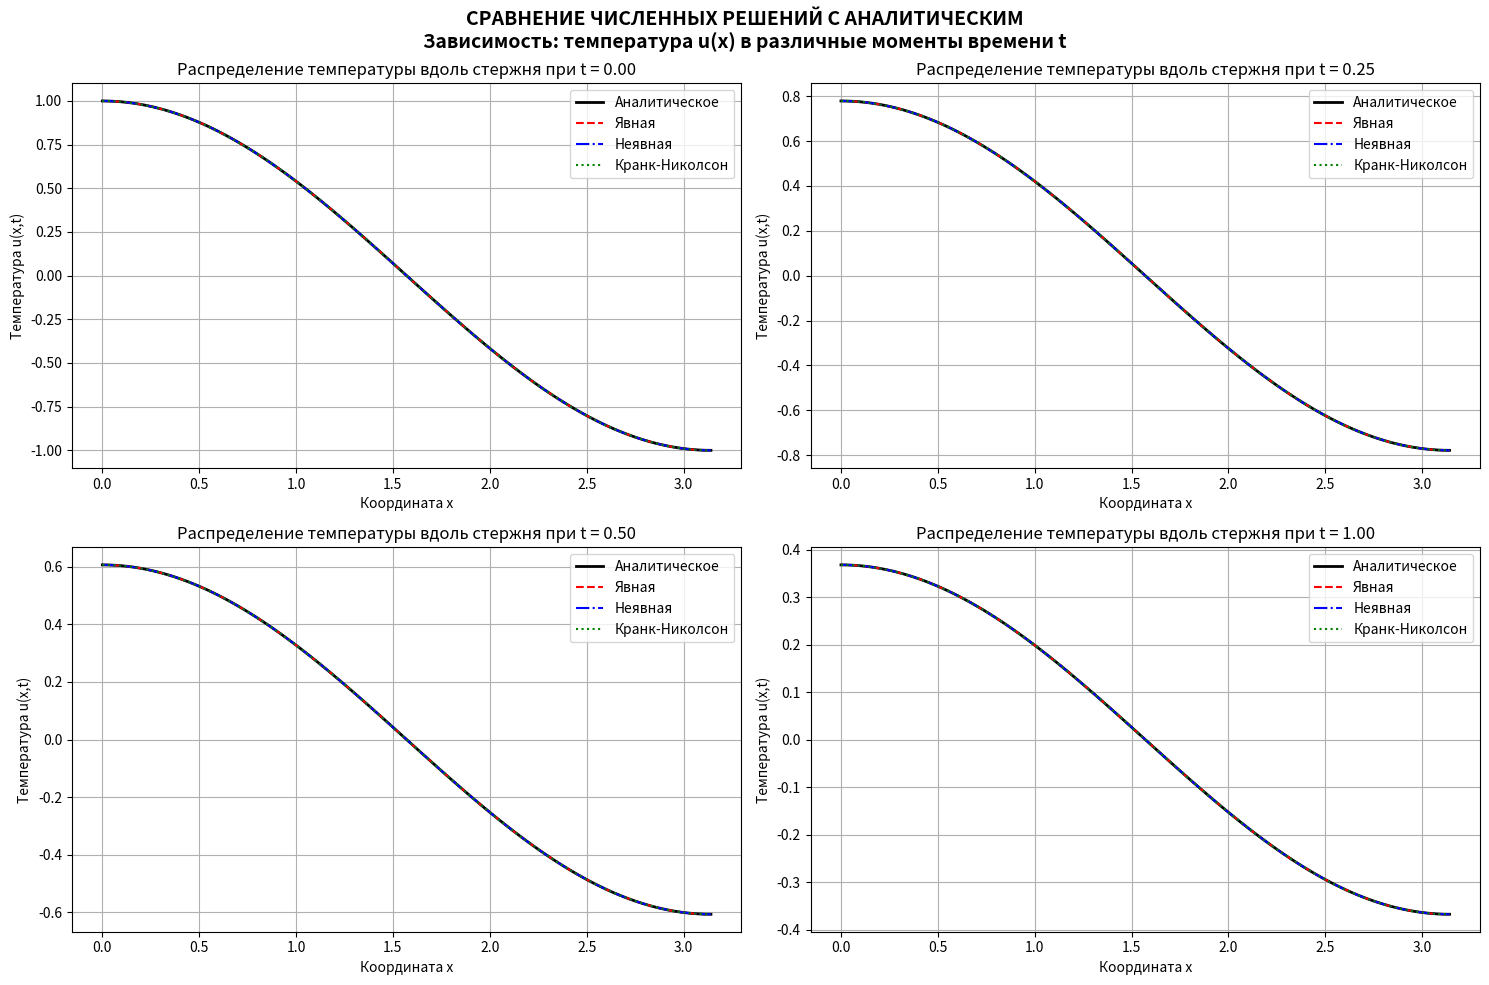
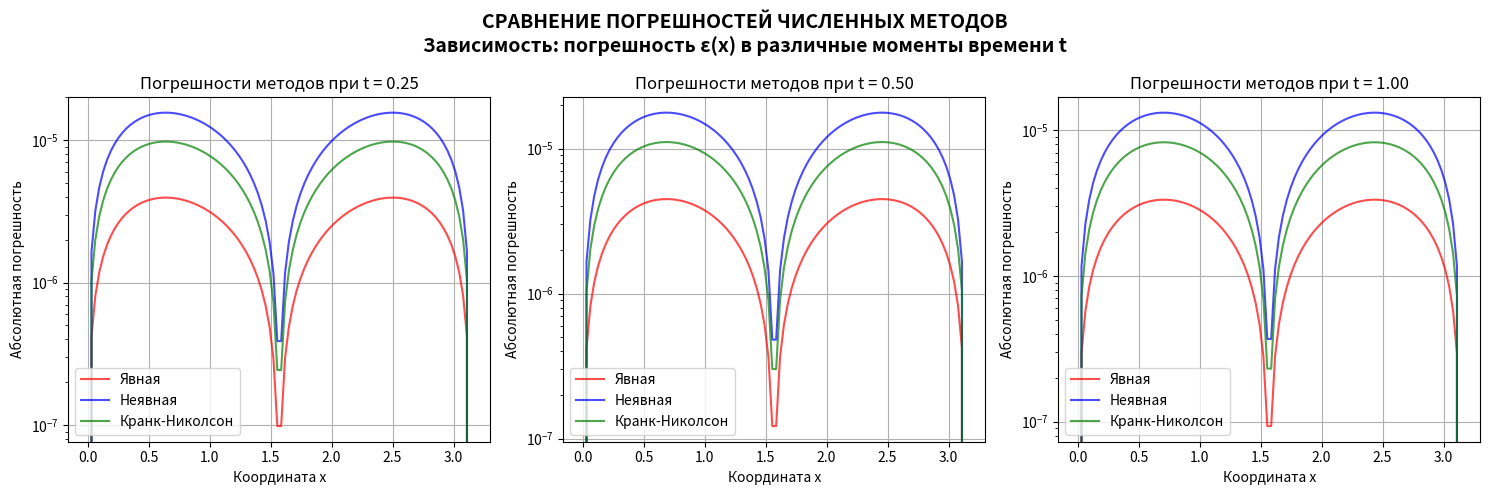
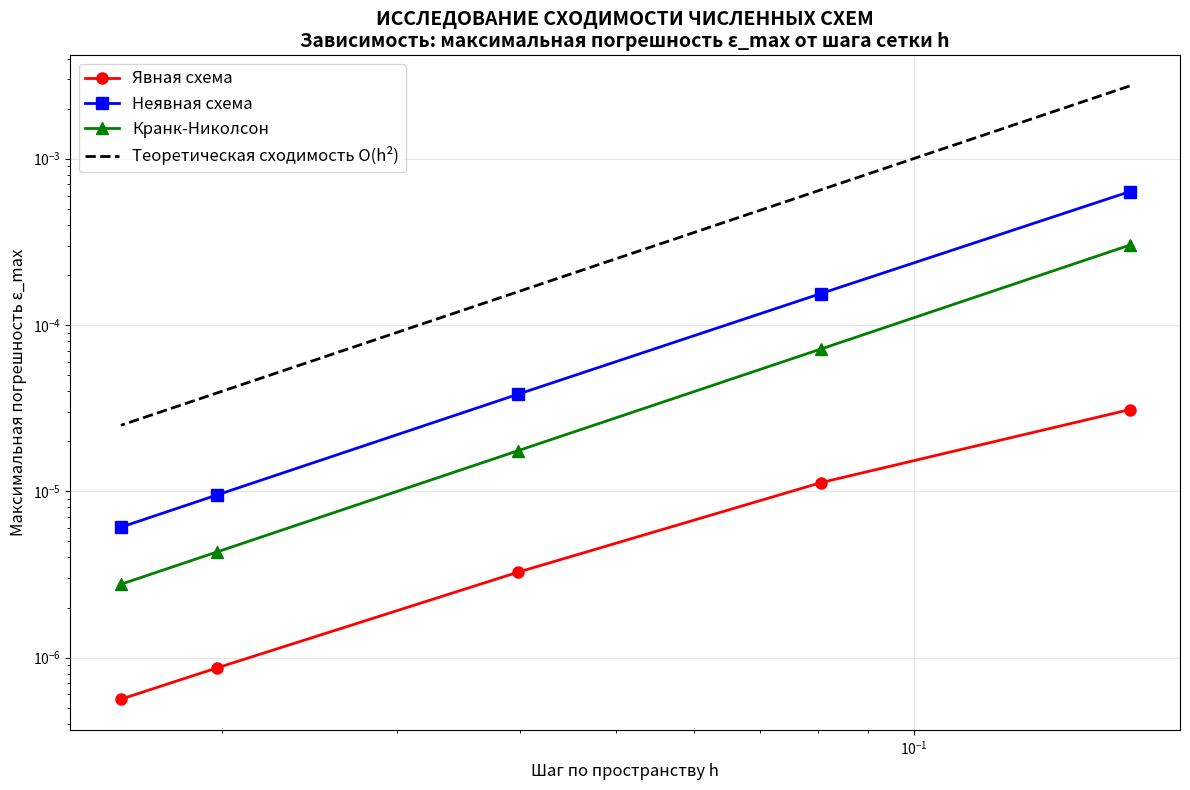

These figures' Python source, in order:
import numpy as np
import matplotlib.pyplot as plt
from scipy.sparse import diags
from scipy.sparse.linalg import spsolve


def progonka(a, b, c, d):
    n = len(d)

    P = np.zeros(n - 1)
    Q = np.zeros(n)  

    # Первый шаг
    P[0] = -c[0] / b[0]
    Q[0] = d[0] / b[0]

    # Середина
    for i in range(1, n - 1):
        P[i] = -c[i] / (b[i] + a[i] * P[i - 1])
        Q[i] = (d[i] - a[i] * Q[i - 1]) / (b[i] + a[i] * P[i - 1])

    # Конец
    Q[n - 1] = (d[n - 1] - a[n - 1] * Q[n - 2]) / (b[n - 1] + a[n - 1] * P[n - 2])

    x = np.zeros(n)
    x[n - 1] = Q[n - 1]

    # Обратный ход
    for i in range(n - 2, -1, -1):
        x[i] = Q[i] + P[i] * x[i + 1]

    return x


a = 1.0  # Положительная константа
L = np.pi
T = 1.0

def analytical_solution(x, t):
    return np.exp(-a * t) * np.cos(x)

# Начальное решениие (t=0)
def initial_condition(x):
    return np.cos(x)

# Граничное решение x=0
def left_boundary(t):
    return np.exp(-a * t)

# Граничное решение x=L
def right_boundary(t):
    return -np.exp(-a * t)

def explicit_scheme(Nx, Nt):
    '''
        Nx: количество шагов по X
        Nt: количество шагов по T
    '''
    x = np.linspace(0, L, Nx)
    t = np.linspace(0, T, Nt)

    h = x[1] - x[0]
    tau = t[1] - t[0]

    sigma = a * tau / h**2
    if sigma > 0.5:
        print(f"  Явная схема: sigma = {sigma:.3f} > 0.5 - может быть неустойчива")

    u = np.zeros((Nt, Nx))

    u[0, :] = initial_condition(x)

    for k in range(0, Nt-1):
        u[k+1, 0] = left_boundary(t[k+1])
        u[k+1, -1] = right_boundary(t[k+1])

        for j in range(1, Nx-1):
            u[k+1, j] = sigma * u[k, j+1] + (1 - 2*sigma)*u[k, j] + sigma * u[k, j-1]

    return x, t, u

def implicit_scheme(Nx, Nt):
    '''
        Nx: количество шагов по X
        Nt: количество шагов по T
    '''
    x = np.linspace(0, L, Nx)
    t = np.linspace(0, T, Nt)
    
    h = x[1] - x[0]
    tau = t[1] - t[0]
    
    sigma = a * tau / h**2

    u = np.zeros((Nt, Nx))

    u[0, :] = initial_condition(x)
    
    
    '''
        a_1=0       b_1 c_1  0   0  ... 0          | d_1      j = 1
                    a_2 b_2 c_2  0  ... 0          | d_2
                     0  a_3 b_3 c_3 ... 0          | d_3      j = 2...{n-2}
                    ...                            | ...
                    ...                            | ...
        c_{n-1}=0    0   0  ... a_{n-1} b_{n-1}    | d_{n-1}  j = n-1
    
    На главной диагонали стоят   b_j = -(1+2*sigma)
    Под главной диагональю стоят a_j = sigma
    Над главной диагональю стоят c_j = sigma
    '''

    main_diag = np.ones(Nx-2) * (1 + 2*sigma)
    off_diag = np.ones(Nx-3) * (-sigma)
    # -1: под главной диагональю
    #  0: главная диагональ
    #  1: над главной диагональю
    # CSC: Compressed Sparse Column - формат сжатия разреженных матриц
    A = diags([off_diag, main_diag, off_diag], [-1, 0, 1], format='csc')

    for k in range(0, Nt-1):
        b = u[k, 1:-1].copy()

        b[0] += sigma * left_boundary(t[k+1])
        b[-1] += sigma * right_boundary(t[k+1])

        u[k+1, 1:-1] = spsolve(A, b)

        u[k+1, 0] = left_boundary(t[k+1])
        u[k+1, -1] = right_boundary(t[k+1])

    return x, t, u

def crank_nicolson_scheme(Nx, Nt):
    '''
        Nx: количество шагов по X
        Nt: количество шагов по T
    '''
    x = np.linspace(0, L, Nx)
    t = np.linspace(0, T, Nt)
    
    h = x[1] - x[0]
    tau = t[1] - t[0]
    
    sigma = a * tau / (2 * h**2)
    
    u = np.zeros((Nt, Nx))
    
    u[0, :] = initial_condition(x)
    
    main_diag_A = np.ones(Nx-2) * (1 + 2*sigma)
    off_diag_A = np.ones(Nx-3) * (-sigma)
    A = diags([off_diag_A, main_diag_A, off_diag_A], [-1, 0, 1], format='csc')
    
    main_diag_B = np.ones(Nx-2) * (1 - 2*sigma)
    off_diag_B = np.ones(Nx-3) * sigma
    B = diags([off_diag_B, main_diag_B, off_diag_B], [-1, 0, 1], format='csc')
    
    for n in range(0, Nt-1):
        b = B.dot(u[n, 1:-1])
        
        b[0] += sigma * (left_boundary(t[n+1]) + left_boundary(t[n]))
        b[-1] += sigma * (right_boundary(t[n+1]) + right_boundary(t[n]))
        
        u[n+1, 1:-1] = spsolve(A, b)
        
        u[n+1, 0] = left_boundary(t[n+1])
        u[n+1, -1] = right_boundary(t[n+1])
    
    return x, t, u

def calculate_errors(u_numeric, u_analytic):
    return np.abs(u_numeric - u_analytic)

def plot_solutions(x, t, u_exp, u_imp, u_cn, u_anal):
    times_to_plot = [0, len(t)//4, len(t)//2, -1]
    
    fig, axes = plt.subplots(2, 2, figsize=(15, 10))
    axes = axes.flatten()
    
    for idx, time_idx in enumerate(times_to_plot):
        ax = axes[idx]
        ax.plot(x, u_anal[time_idx, :], 'k-', linewidth=2, label='Аналитическое')
        ax.plot(x, u_exp[time_idx, :], 'r--', label='Явная')
        ax.plot(x, u_imp[time_idx, :], 'b-.', label='Неявная')
        ax.plot(x, u_cn[time_idx, :], 'g:', label='Кранк-Николсон')
        
        ax.set_xlabel('Координата x')
        ax.set_ylabel('Температура u(x,t)')
        ax.set_title(f'Распределение температуры вдоль стержня при t = {t[time_idx]:.2f}')
        ax.legend()
        ax.grid(True)
    
    plt.suptitle('СРАВНЕНИЕ ЧИСЛЕННЫХ РЕШЕНИЙ С АНАЛИТИЧЕСКИМ\n'
                'Зависимость: температура u(x) в различные моменты времени t', 
                fontsize=14, fontweight='bold')
    plt.tight_layout()
    plt.show()

def plot_errors_comparison(x, t, u_exp, u_imp, u_cn, u_anal):
    times_to_plot = [len(t)//4, len(t)//2, -1]
    
    plt.figure(figsize=(15, 5))
    
    for idx, time_idx in enumerate(times_to_plot):
        plt.subplot(1, 3, idx+1)
        
        error_exp = calculate_errors(u_exp[time_idx, :], u_anal[time_idx, :])
        error_imp = calculate_errors(u_imp[time_idx, :], u_anal[time_idx, :])
        error_cn = calculate_errors(u_cn[time_idx, :], u_anal[time_idx, :])
        
        plt.plot(x, error_exp, 'r-', label='Явная', alpha=0.7)
        plt.plot(x, error_imp, 'b-', label='Неявная', alpha=0.7)
        plt.plot(x, error_cn, 'g-', label='Кранк-Николсон', alpha=0.7)
        
        plt.xlabel('Координата x')
        plt.ylabel('Абсолютная погрешность')
        plt.title(f'Погрешности методов при t = {t[time_idx]:.2f}')
        plt.legend()
        plt.grid(True)
        plt.yscale('log')
    
    plt.suptitle('СРАВНЕНИЕ ПОГРЕШНОСТЕЙ ЧИСЛЕННЫХ МЕТОДОВ\n'
                'Зависимость: погрешность ε(x) в различные моменты времени t', 
                fontsize=14, fontweight='bold')
    plt.tight_layout()
    plt.show()

def convergence_study():
    Nx_list = [20, 40, 80, 160, 200]
    Nt_list = [200, 800, 3200, 12800, 20000]
    
    errors_exp = []
    errors_imp = []
    errors_cn = []
    
    print("\nИССЛЕДОВАНИЕ СХОДИМОСТИ:")
    print("Nx\tNt\tЯвная\t\tНеявная\t\tКранк-Николсон")
    print("-" * 60)
    
    for Nx, Nt in zip(Nx_list, Nt_list):
        x = np.linspace(0, L, Nx)
        t = np.linspace(0, T, Nt)
        X, T_grid = np.meshgrid(x, t)
        u_anal = analytical_solution(X, T_grid)
        
        x_exp, t_exp, u_exp = explicit_scheme(Nx, Nt)
        x_imp, t_imp, u_imp = implicit_scheme(Nx, Nt)
        x_cn, t_cn, u_cn = crank_nicolson_scheme(Nx, Nt)
        
        if u_exp is not None:
            error_exp = np.max(calculate_errors(u_exp, u_anal))
        else:
            error_exp = np.nan
            
        error_imp = np.max(calculate_errors(u_imp, u_anal))
        error_cn = np.max(calculate_errors(u_cn, u_anal))
        
        errors_exp.append(error_exp)
        errors_imp.append(error_imp)
        errors_cn.append(error_cn)
        
        print(f"{Nx}\t{Nt}\t{error_exp:.2e}\t{error_imp:.2e}\t{error_cn:.2e}")
    
    h_list = [L/(Nx-1) for Nx in Nx_list]
    
    plt.figure(figsize=(12, 8))
    plt.loglog(h_list, errors_exp, 'ro-', label='Явная схема', linewidth=2, markersize=8)
    plt.loglog(h_list, errors_imp, 'bs-', label='Неявная схема', linewidth=2, markersize=8)
    plt.loglog(h_list, errors_cn, 'g^-', label='Кранк-Николсон', linewidth=2, markersize=8)
    
    h_ref = np.array(h_list)
    plt.loglog(h_ref, 0.1*h_ref**2, 'k--', label='Теоретическая сходимость O(h²)', linewidth=2)
    
    plt.xlabel('Шаг по пространству h', fontsize=12)
    plt.ylabel('Максимальная погрешность ε_max', fontsize=12)
    plt.title('ИССЛЕДОВАНИЕ СХОДИМОСТИ ЧИСЛЕННЫХ СХЕМ\n'
             'Зависимость: максимальная погрешность ε_max от шага сетки h', 
             fontsize=14, fontweight='bold')
    plt.legend(fontsize=12)
    plt.grid(True, alpha=0.3)
    
    for i, h in enumerate(h_list):
        if i > 0:

            if errors_exp[i-1] > 0 and errors_exp[i] > 0:
                order_exp = np.log(errors_exp[i-1]/errors_exp[i]) / np.log(h_list[i-1]/h_list[i])
    
    plt.tight_layout()
    plt.show()

def main():
    print("РЕШЕНИЕ УРАВНЕНИЯ ТЕПЛОПРОВОДНОСТИ")
    print("=" * 50)
    print(f"Параметры: a = {a}, L = π, T = {T}")
    print(f"Аналитическое решение: U(x,t) = exp(-{a}*t) * cos(x)")
    
    Nx = 100
    Nt = 10000
    
    print(f"\nОСНОВНОЙ РАСЧЕТ:")
    print(f"Сетка: Nx = {Nx}, Nt = {Nt}")
    
    x_analytical = np.linspace(0, L, Nx)
    t_analytical = np.linspace(0, T, Nt)
    X, T_grid = np.meshgrid(x_analytical, t_analytical)
    u_analytical = analytical_solution(X, T_grid)
    
    print("\n1. Явная схема...")
    x_exp, t_exp, u_exp = explicit_scheme(Nx, Nt)
    
    print("2. Неявная схема...")
    x_imp, t_imp, u_imp = implicit_scheme(Nx, Nt)
    
    print("3. Схема Кранка-Николсона...")
    x_cn, t_cn, u_cn = crank_nicolson_scheme(Nx, Nt)
    
    print("\nПОГРЕШНОСТИ В РАЗЛИЧНЫЕ МОМЕНТЫ ВРЕМЕНИ:")
    time_indices = [0, len(t_analytical)//4, len(t_analytical)//2, -1]
    
    print("Метод\t\tt=0.00\tt=0.25\tt=0.50\tt=1.00")
    print("-" * 50)
    
    for method_name, u_num in [("Явная", u_exp), ("Неявная", u_imp), ("Кранк-Николсон", u_cn)]:
        if u_num is not None:
            errors = []
            for time_idx in time_indices:
                max_error = np.max(calculate_errors(u_num[time_idx, :], u_analytical[time_idx, :]))
                errors.append(f"{max_error:.2e}")
            print(f"{method_name}\t\t{errors[0]}\t{errors[1]}\t{errors[2]}\t{errors[3]}")
    
    if u_exp is not None:
        plot_solutions(x_exp, t_exp, u_exp, u_imp, u_cn, u_analytical)
        plot_errors_comparison(x_exp, t_exp, u_exp, u_imp, u_cn, u_analytical)
    
    convergence_study()

if __name__ == "__main__":
    main()